8-way image classification set "bloodmnist" from GitHub (BhavaniSankarRS/emperical-analysis); label vocabulary: basophil, eosinophil, erythroblast, immature granulocytes(myelocytes, metamyelocytes and promyelocytes), lymphocyte, monocyte, neutrophil, platelet.

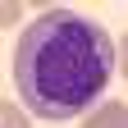
Label: monocyte

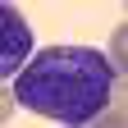
Label: immature granulocytes(myelocytes, metamyelocytes and promyelocytes)

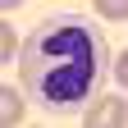
Label: neutrophil

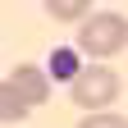
Label: platelet

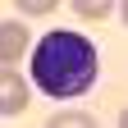
Label: basophil

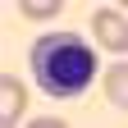
Label: erythroblast
